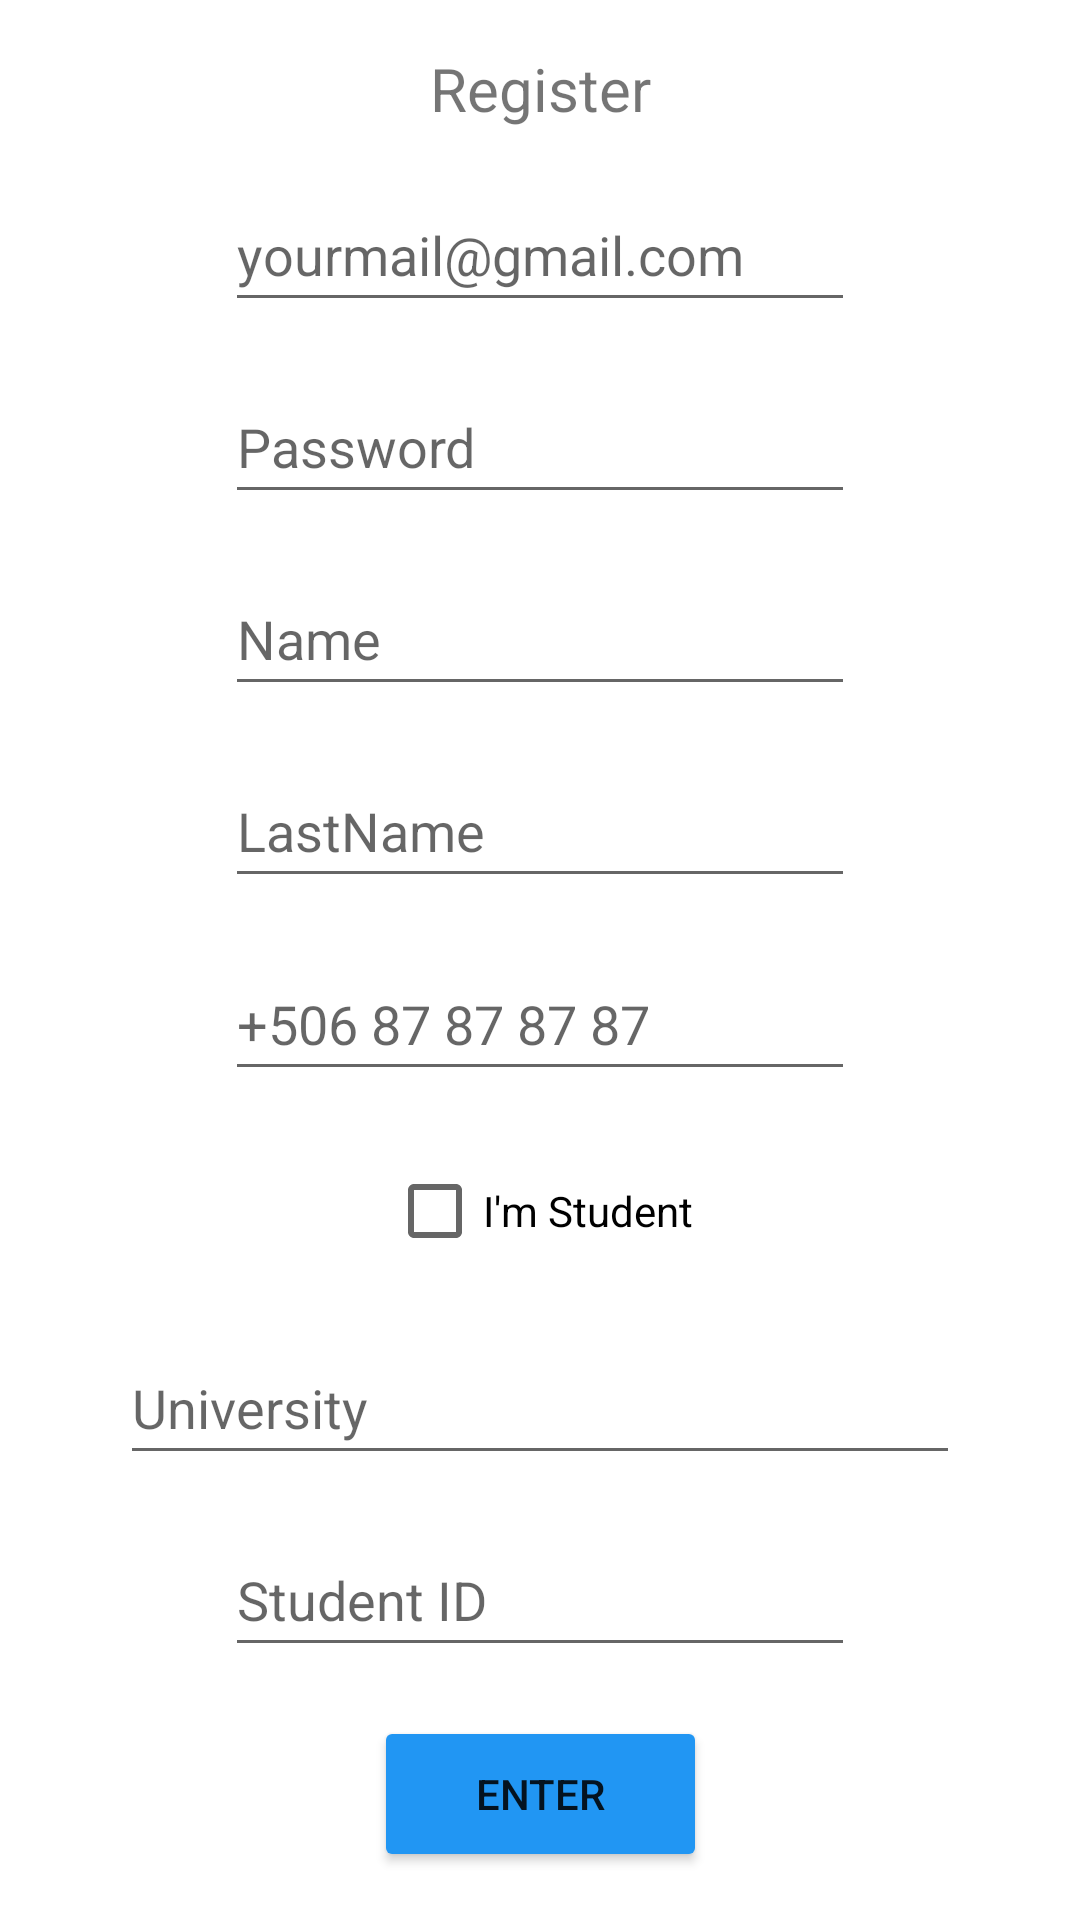

Layout XML and referenced resources for this Android screen:
<!-- AndroidManifest.xml: application theme Theme.TECAir -->
<!-- res/layout/activity_register.xml -->
<?xml version="1.0" encoding="utf-8"?>
<androidx.constraintlayout.widget.ConstraintLayout xmlns:android="http://schemas.android.com/apk/res/android"
    xmlns:app="http://schemas.android.com/apk/res-auto"
    xmlns:tools="http://schemas.android.com/tools"
    android:layout_width="match_parent"
    android:layout_height="match_parent"
    tools:context=".RegisterActivity">

    <TextView
        android:id="@+id/textView3"
        android:layout_width="wrap_content"
        android:layout_height="wrap_content"
        android:text="@string/Register"
        android:textSize="20sp"
        app:layout_constraintBottom_toTopOf="@+id/txtMail"
        app:layout_constraintEnd_toEndOf="parent"
        app:layout_constraintHorizontal_bias="0.5"
        app:layout_constraintStart_toStartOf="parent"
        app:layout_constraintTop_toTopOf="parent"
        app:layout_constraintVertical_bias="0.5" />

    <EditText
        android:id="@+id/txtName"
        android:layout_width="wrap_content"
        android:layout_height="48dp"
        android:ems="10"
        android:hint="@string/Name"
        android:inputType="textPersonName"
        app:layout_constraintBottom_toTopOf="@+id/txtLastName"
        app:layout_constraintEnd_toEndOf="parent"
        app:layout_constraintHorizontal_bias="0.5"
        app:layout_constraintStart_toStartOf="parent"
        app:layout_constraintTop_toBottomOf="@+id/txtPassword"
        app:layout_constraintVertical_bias="0.5" />

    <EditText
        android:id="@+id/txtLastName"
        android:layout_width="wrap_content"
        android:layout_height="48dp"
        android:ems="10"
        android:hint="@string/LastName"
        android:inputType="textPersonName"
        app:layout_constraintBottom_toTopOf="@+id/txtPhone_no"
        app:layout_constraintEnd_toEndOf="parent"
        app:layout_constraintHorizontal_bias="0.5"
        app:layout_constraintStart_toStartOf="parent"
        app:layout_constraintTop_toBottomOf="@+id/txtName"
        app:layout_constraintVertical_bias="0.5" />

    <EditText
        android:id="@+id/txtMail"
        android:layout_width="wrap_content"
        android:layout_height="48dp"
        android:ems="10"
        android:hint="@string/Mail_hint"
        android:inputType="textEmailAddress"
        app:layout_constraintBottom_toTopOf="@+id/txtPassword"
        app:layout_constraintEnd_toEndOf="parent"
        app:layout_constraintHorizontal_bias="0.5"
        app:layout_constraintStart_toStartOf="parent"
        app:layout_constraintTop_toBottomOf="@+id/textView3"
        app:layout_constraintVertical_bias="0.5" />

    <EditText
        android:id="@+id/txtPhone_no"
        android:layout_width="wrap_content"
        android:layout_height="48dp"
        android:ems="10"
        android:hint="@string/Phone_Num_hint"
        android:inputType="phone"
        app:layout_constraintBottom_toTopOf="@+id/isStudent"
        app:layout_constraintEnd_toEndOf="parent"
        app:layout_constraintHorizontal_bias="0.5"
        app:layout_constraintStart_toStartOf="parent"
        app:layout_constraintTop_toBottomOf="@+id/txtLastName"
        app:layout_constraintVertical_bias="0.5" />

    <Button
        android:id="@+id/button3"
        android:layout_width="111dp"
        android:layout_height="52dp"
        android:backgroundTint="#2196F3"
        android:onClick="insertData"
        android:text="@string/Enter"
        app:layout_constraintBottom_toBottomOf="parent"
        app:layout_constraintEnd_toEndOf="parent"
        app:layout_constraintHorizontal_bias="0.5"
        app:layout_constraintStart_toStartOf="parent"
        app:layout_constraintTop_toBottomOf="@+id/txtStundentId"
        app:layout_constraintVertical_bias="0.5" />

    <EditText
        android:id="@+id/txtPassword"
        android:layout_width="wrap_content"
        android:layout_height="48dp"
        android:ems="10"
        android:hint="@string/Password"
        android:inputType="textPassword"
        app:layout_constraintBottom_toTopOf="@+id/txtName"
        app:layout_constraintEnd_toEndOf="parent"
        app:layout_constraintHorizontal_bias="0.5"
        app:layout_constraintStart_toStartOf="parent"
        app:layout_constraintTop_toBottomOf="@+id/txtMail"
        app:layout_constraintVertical_bias="0.5" />

    <CheckBox
        android:id="@+id/isStudent"
        android:layout_width="wrap_content"
        android:layout_height="wrap_content"
        android:text="@string/Student"
        app:layout_constraintBottom_toTopOf="@+id/txtUniversity"
        app:layout_constraintEnd_toEndOf="parent"
        app:layout_constraintHorizontal_bias="0.5"
        app:layout_constraintStart_toStartOf="parent"
        app:layout_constraintTop_toBottomOf="@+id/txtPhone_no"
        app:layout_constraintVertical_bias="0.5" />

    <EditText
        android:id="@+id/txtUniversity"
        android:layout_width="280dp"
        android:layout_height="48dp"
        android:ems="10"
        android:hint="@string/University"
        android:inputType="textPersonName"
        app:layout_constraintBottom_toTopOf="@+id/txtStundentId"
        app:layout_constraintEnd_toEndOf="parent"
        app:layout_constraintHorizontal_bias="0.5"
        app:layout_constraintStart_toStartOf="parent"
        app:layout_constraintTop_toBottomOf="@+id/isStudent"
        app:layout_constraintVertical_bias="0.5" />

    <EditText
        android:id="@+id/txtStundentId"
        android:layout_width="wrap_content"
        android:layout_height="48dp"
        android:ems="10"
        android:hint="@string/StudentID"
        android:inputType="number"
        android:singleLine="false"
        app:layout_constraintBottom_toTopOf="@+id/button3"
        app:layout_constraintEnd_toEndOf="parent"
        app:layout_constraintHorizontal_bias="0.5"
        app:layout_constraintStart_toStartOf="parent"
        app:layout_constraintTop_toBottomOf="@+id/txtUniversity"
        app:layout_constraintVertical_bias="0.5" />
</androidx.constraintlayout.widget.ConstraintLayout>
<!-- resources referenced by this layout -->
<resources>
  <string name="Enter">Enter</string>
  <string name="LastName">LastName</string>
  <string name="Mail_hint">yourmail@gmail.com</string>
  <string name="Name">Name</string>
  <string name="Password">Password</string>
  <string name="Phone_Num_hint">+506 87 87 87 87</string>
  <string name="Register">Register</string>
  <string name="Student">I\'m Student</string>
  <string name="StudentID">Student ID</string>
  <string name="University">University</string>
  <style name="Theme.TECAir" parent="Theme.MaterialComponents.DayNight.DarkActionBar">
          
          <item name="colorPrimary">@color/purple_500</item>
          <item name="colorPrimaryVariant">@color/purple_700</item>
          <item name="colorOnPrimary">@color/white</item>
          
          <item name="colorSecondary">@color/teal_200</item>
          <item name="colorSecondaryVariant">@color/teal_700</item>
          <item name="colorOnSecondary">@color/black</item>
          
          <item name="android:statusBarColor">?attr/colorPrimaryVariant</item>
          
      </style>
  <!-- not gathered from this repository: default colours our renderer supplied (Android Studio template values) -->
  <color name="purple_500">#FF6200EE</color>
  <color name="purple_700">#FF3700B3</color>
  <color name="teal_200">#FF03DAC5</color>
  <color name="teal_700">#FF018786</color>
  <color name="black">#FF000000</color>
  <color name="white">#FFFFFFFF</color>
</resources>
